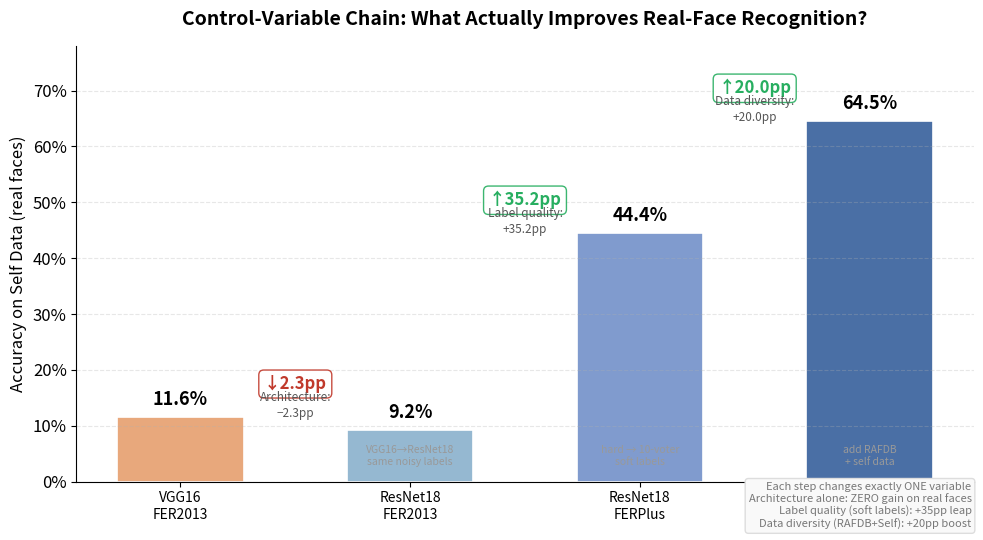
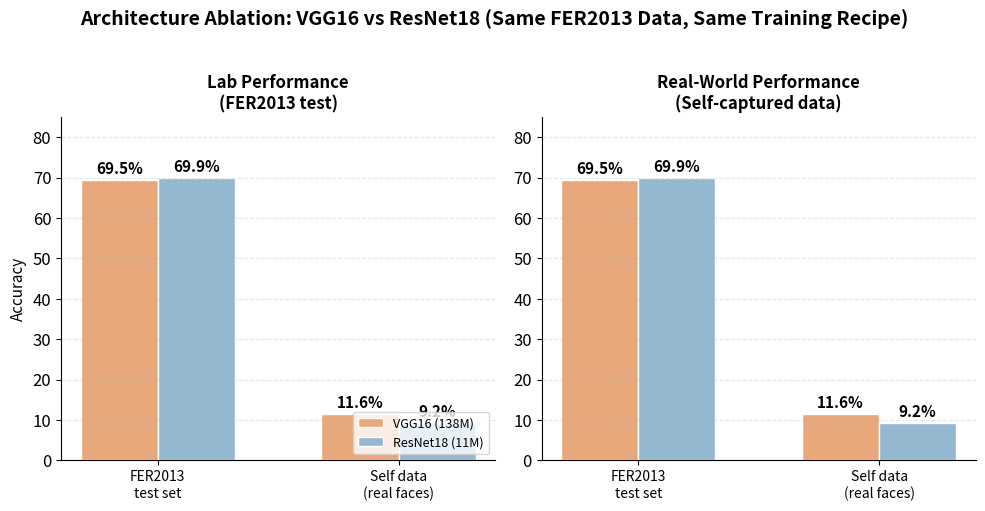
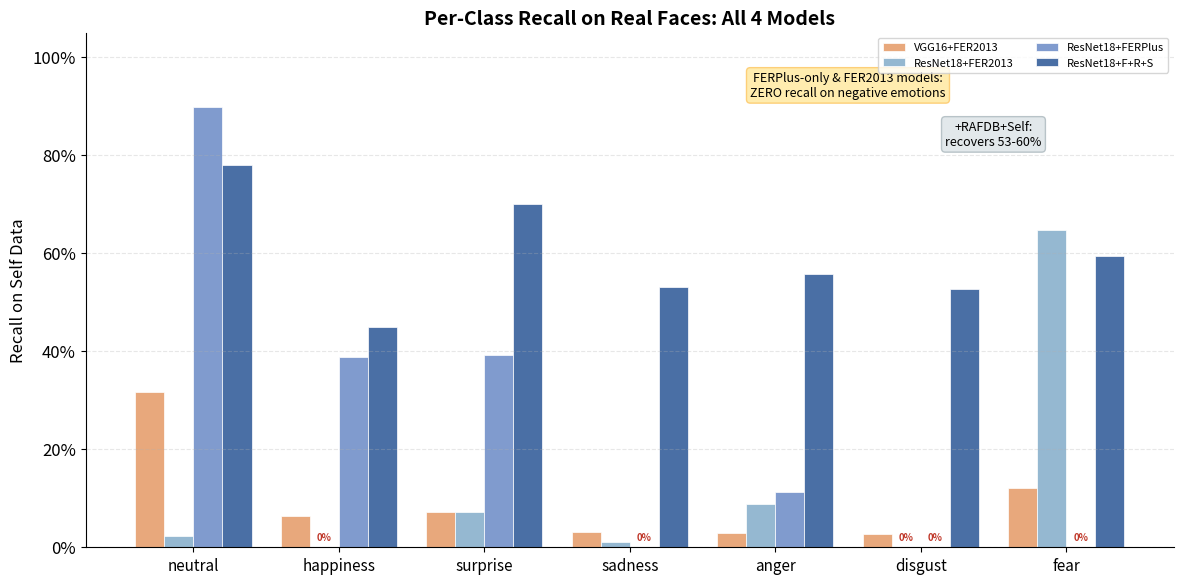
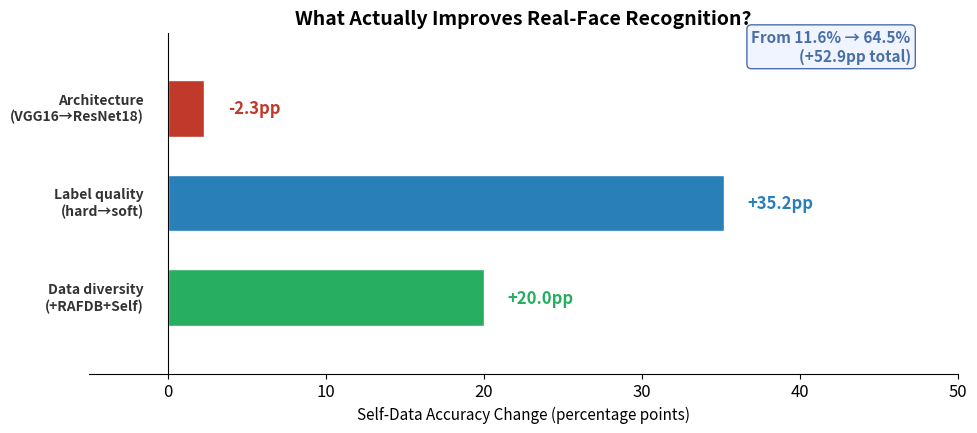
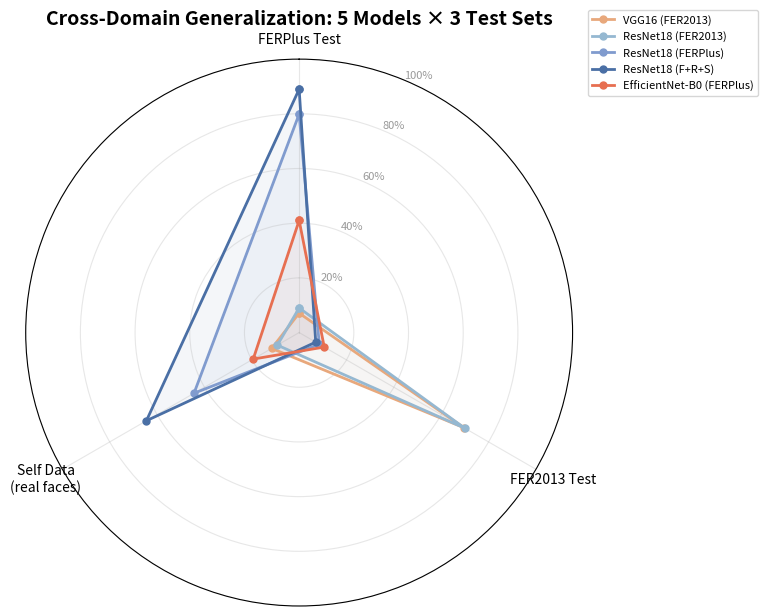
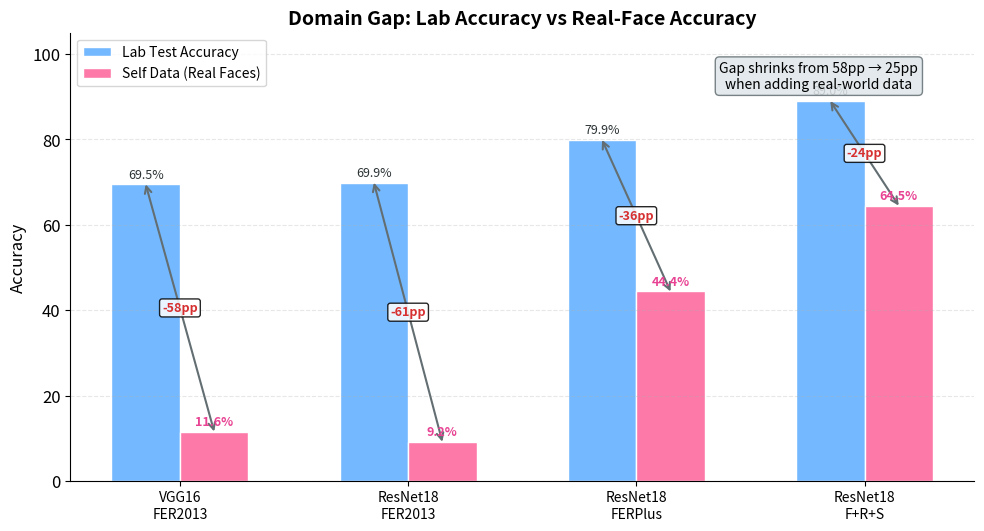

The matplotlib source for these figures, in order:
"""Generate all report-quality charts for the FER experiment report.

Produces:
  1. control_variable_chain.png     -- waterfall: self acc from Exp1→Exp1b→Exp2→Exp3
  2. architecture_ablation.png      -- VGG16 vs ResNet18 on same FER2013 data (lab + self)
  3. per_class_recall_all.png       -- per-class recall on self data, all 4 models
  4. contribution_breakdown.png     -- what actually moves the needle (architecture/label/data)
  5. cross_domain_radar.png         -- updated radar with 5 models × 3 test sets
  6. cross_domain_table.png         -- visual table
"""
import matplotlib
matplotlib.use("Agg")
import matplotlib.pyplot as plt
import matplotlib.ticker as mticker
from matplotlib.patches import FancyBboxPatch
import numpy as np
from pathlib import Path

# ---- Style settings ----
plt.rcParams.update({
    "font.size": 12,
    "axes.titlesize": 14,
    "axes.labelsize": 12,
    "figure.dpi": 150,
    "savefig.dpi": 200,
    "savefig.bbox": "tight",
    "font.family": "sans-serif",
})
OUT = Path("runs/report_charts")
OUT.mkdir(parents=True, exist_ok=True)

EMO_7 = ["neutral", "happiness", "surprise", "sadness", "anger", "disgust", "fear"]
COLORS = {
    "vgg":    "#E8A87C",
    "r18_f":  "#95B8D1",
    "r18_fr": "#809BCE",
    "r18_frs":"#4A6FA5",
    "effnet": "#E76F51",
    "ferlib": "#95A5A6",
}
MODEL_NAMES = ["VGG16\nFER2013", "ResNet18\nFER2013", "ResNet18\nFERPlus", "ResNet18\nF+R+S"]


# ======================================================================
# 1. CONTROL-VARIABLE WATERFALL CHART
# ======================================================================
def chart1_control_variable_chain():
    """Show self-data accuracy progression, with each step's delta labeled."""
    models = ["VGG16\nFER2013", "ResNet18\nFER2013", "ResNet18\nFERPlus", "ResNet18\nF+R+S"]
    accs = [11.58, 9.24, 44.43, 64.47]
    steps = [
        ("Teacher\nbaseline", ""),
        ("Architecture:\n−2.3pp", "VGG16→ResNet18\nsame noisy labels"),
        ("Label quality:\n+35.2pp", "hard → 10-voter\nsoft labels"),
        ("Data diversity:\n+20.0pp", "add RAFDB\n+ self data"),
    ]

    fig, ax = plt.subplots(figsize=(10, 5.5))
    x = np.arange(len(models))
    bars = ax.bar(x, accs, color=[COLORS["vgg"], COLORS["r18_f"], COLORS["r18_fr"], COLORS["r18_frs"]],
                  edgecolor="white", linewidth=1.2, width=0.55)

    # Value labels on bars
    for i, (bar, a) in enumerate(zip(bars, accs)):
        ax.text(bar.get_x() + bar.get_width()/2, bar.get_height() + 1.5,
                f"{a:.1f}%", ha="center", va="bottom", fontsize=13, fontweight="bold")

    # Step labels and deltas
    deltas = [None, -2.34, +35.19, +20.04]
    for i in range(1, len(models)):
        mid = (x[i-1] + x[i]) / 2
        y_top = max(accs[i-1], accs[i]) + 6
        d = deltas[i]
        color = "#c0392b" if d < 0 else "#27ae60"
        arrow = "↓" if d < 0 else "↑"
        ax.annotate(f"{arrow}{abs(d):.1f}pp",
                    xy=(mid, y_top - 1), ha="center", fontsize=12,
                    fontweight="bold", color=color,
                    bbox=dict(boxstyle="round,pad=0.3", facecolor="white",
                              edgecolor=color, alpha=0.9))
        # step description
        ax.text(mid, y_top - 6, steps[i][0], ha="center", fontsize=8.5, color="#555", linespacing=1.3)

    # Variable-change annotations between bars
    for i in range(1, len(models)):
        ax.annotate(steps[i][1], xy=(x[i], 3), ha="center", fontsize=7.5, color="#999",
                    style="italic")

    ax.set_xticks(x)
    ax.set_xticklabels(models, fontsize=10)
    ax.set_ylabel("Accuracy on Self Data (real faces)", fontsize=12)
    ax.set_ylim(0, 78)
    ax.yaxis.set_major_formatter(mticker.FormatStrFormatter('%.0f%%'))
    ax.set_title("Control-Variable Chain: What Actually Improves Real-Face Recognition?",
                 fontsize=14, fontweight="bold", pad=15)
    ax.spines["top"].set_visible(False)
    ax.spines["right"].set_visible(False)
    ax.grid(axis="y", alpha=0.3, linestyle="--")

    # Legend box
    fig.text(0.98, 0.02, "Each step changes exactly ONE variable\n"
             "Architecture alone: ZERO gain on real faces\n"
             "Label quality (soft labels): +35pp leap\n"
             "Data diversity (RAFDB+Self): +20pp boost",
             ha="right", va="bottom", fontsize=8, color="#777",
             bbox=dict(boxstyle="round", facecolor="#f9f9f9", edgecolor="#ddd"))

    fig.tight_layout()
    fig.savefig(OUT / "control_variable_chain.png", dpi=200, facecolor="white")
    plt.close()
    print("[1/6] control_variable_chain.png")


# ======================================================================
# 2. ARCHITECTURE ABLATION (VGG16 vs ResNet18, same FER2013 data)
# ======================================================================
def chart2_architecture_ablation():
    """Side-by-side: VGG16 vs ResNet18 on FER2013 test AND self data."""
    fig, axes = plt.subplots(1, 2, figsize=(10, 5))

    # Bar data
    categories = ["FER2013\ntest set", "Self data\n(real faces)"]
    vgg = [69.46, 11.58]
    r18 = [69.94, 9.24]
    x = np.arange(len(categories))
    w = 0.32

    for ax, title in zip(axes, ["Lab Performance\n(FER2013 test)", "Real-World Performance\n(Self-captured data)"]):
        ax.bar(x - w/2, vgg, w, label="VGG16 (138M)", color=COLORS["vgg"], edgecolor="white")
        ax.bar(x + w/2, r18, w, label="ResNet18 (11M)", color=COLORS["r18_f"], edgecolor="white")
        ax.set_xticks(x)
        ax.set_xticklabels(categories, fontsize=10)
        ax.set_ylim(0, 85)
        ax.set_title(title, fontsize=12, fontweight="bold")
        ax.spines["top"].set_visible(False)
        ax.spines["right"].set_visible(False)
        ax.grid(axis="y", alpha=0.3, linestyle="--")

        # Value labels
        for i in range(2):
            ax.text(x[i] - w/2, vgg[i] + 1.5, f"{vgg[i]:.1f}%", ha="center", fontsize=11, fontweight="bold")
            ax.text(x[i] + w/2, r18[i] + 1.5, f"{r18[i]:.1f}%", ha="center", fontsize=11, fontweight="bold")

    axes[0].legend(fontsize=9, loc="lower right")
    axes[0].set_ylabel("Accuracy", fontsize=11)
    fig.suptitle("Architecture Ablation: VGG16 vs ResNet18 (Same FER2013 Data, Same Training Recipe)",
                 fontsize=14, fontweight="bold", y=1.02)
    fig.tight_layout()
    fig.savefig(OUT / "architecture_ablation.png", dpi=200, facecolor="white")
    plt.close()
    print("[2/6] architecture_ablation.png")


# ======================================================================
# 3. PER-CLASS RECALL ON SELF DATA — ALL 4 MODELS
# ======================================================================
def chart3_per_class_recall():
    """Grouped bar chart: per-class recall on self data for all 4 models."""
    # Data: [VGG16+FER2013, ResNet18+FER2013, ResNet18+FERPlus, ResNet18+F+R+S]
    recalls = {
        "neutral":   [31.6,  2.2, 89.9, 78.0],
        "happiness": [ 6.4,  0.0, 38.8, 45.0],
        "surprise":  [ 7.1,  7.1, 39.2, 70.0],
        "sadness":   [ 3.1,  1.0,  0.0, 53.1],
        "anger":     [ 2.9,  8.8, 11.3, 55.7],
        "disgust":   [ 2.7,  0.0,  0.0, 52.7],
        "fear":      [12.1, 64.7,  0.0, 59.5],
    }

    fig, ax = plt.subplots(figsize=(12, 6))
    x = np.arange(len(EMO_7))
    w = 0.2
    offsets = [-1.5*w, -0.5*w, 0.5*w, 1.5*w]
    labels = ["VGG16+FER2013", "ResNet18+FER2013", "ResNet18+FERPlus", "ResNet18+F+R+S"]
    cols = [COLORS["vgg"], COLORS["r18_f"], COLORS["r18_fr"], COLORS["r18_frs"]]

    for mi, (off, label, col) in enumerate(zip(offsets, labels, cols)):
        vals = [recalls[e][mi] for e in EMO_7]
        ax.bar(x + off, vals, w, label=label, color=col, edgecolor="white", linewidth=0.5)

        # Annotate zeros
        for j, v in enumerate(vals):
            if v == 0.0:
                ax.annotate("0%", (x[j] + off, 1.5), ha="center", fontsize=7,
                           color="#c0392b", fontweight="bold")

    ax.set_xticks(x)
    ax.set_xticklabels(EMO_7, fontsize=11)
    ax.set_ylabel("Recall on Self Data", fontsize=12)
    ax.set_ylim(0, 105)
    ax.yaxis.set_major_formatter(mticker.FormatStrFormatter('%.0f%%'))
    ax.set_title("Per-Class Recall on Real Faces: All 4 Models", fontsize=14, fontweight="bold")
    ax.legend(fontsize=8, ncol=2, loc="upper right")
    ax.spines["top"].set_visible(False)
    ax.spines["right"].set_visible(False)
    ax.grid(axis="y", alpha=0.3, linestyle="--")

    # Highlight the key insight
    ax.annotate("FERPlus-only & FER2013 models:\nZERO recall on negative emotions",
                xy=(4.5, 92), fontsize=9, ha="center",
                bbox=dict(boxstyle="round", facecolor="#ffeaa7", edgecolor="#fdcb6e", alpha=0.9))
    ax.annotate("+RAFDB+Self:\nrecovers 53-60%",
                xy=(5.5, 82), fontsize=9, ha="center",
                bbox=dict(boxstyle="round", facecolor="#dfe6e9", edgecolor="#b2bec3", alpha=0.9))

    fig.tight_layout()
    fig.savefig(OUT / "per_class_recall_all.png", dpi=200, facecolor="white")
    plt.close()
    print("[3/6] per_class_recall_all.png")


# ======================================================================
# 4. CONTRIBUTION BREAKDOWN — what moves the needle
# ======================================================================
def chart4_contribution_breakdown():
    """Horizontal stacked bar: architecture vs label quality vs data diversity."""
    fig, ax = plt.subplots(figsize=(10, 4.5))

    contributions = [
        ("Architecture\n(VGG16→ResNet18)", -2.3, "#c0392b"),
        ("Label quality\n(hard→soft)",       35.2, "#2980b9"),
        ("Data diversity\n(+RAFDB+Self)",      20.0, "#27ae60"),
    ]
    y_pos = [2, 1, 0]
    for y, (name, val, color) in zip(y_pos, contributions):
        bar = ax.barh(y, abs(val), color=color, edgecolor="white", height=0.6)
        direction = "→" if val >= 0 else "←"
        sign = "+" if val >= 0 else ""
        ax.text(abs(val) + 1.5, y, f"{sign}{val:.1f}pp", va="center", fontsize=12, fontweight="bold", color=color)
        ax.text(-1.5, y, name, va="center", ha="right", fontsize=10, fontweight="bold", color="#333")

    ax.set_xlim(-5, 50)
    ax.set_ylim(-0.8, 2.8)
    ax.axvline(0, color="black", linewidth=0.8)
    ax.set_xlabel("Self-Data Accuracy Change (percentage points)", fontsize=11)
    ax.set_title("What Actually Improves Real-Face Recognition?", fontsize=14, fontweight="bold")
    ax.spines["top"].set_visible(False)
    ax.spines["right"].set_visible(False)
    ax.spines["left"].set_visible(False)
    ax.set_yticks([])

    # Summary text
    ax.text(47, 2.5, "From 11.6% → 64.5%\n(+52.9pp total)", ha="right", fontsize=11,
            fontweight="bold", color="#4A6FA5",
            bbox=dict(boxstyle="round", facecolor="#f0f4ff", edgecolor="#4A6FA5"))

    fig.tight_layout()
    fig.savefig(OUT / "contribution_breakdown.png", dpi=200, facecolor="white")
    plt.close()
    print("[4/6] contribution_breakdown.png")


# ======================================================================
# 5. UPDATED CROSS-DOMAIN RADAR — 5 models × 3 test sets
# ======================================================================
def chart5_cross_domain():
    """Radar chart: accuracy on FERPlus/FER2013/Self for all models."""
    # Models: VGG16+FER2013, ResNet18+FER2013, ResNet18+FERPlus, ResNet18+F+R+S, EfficientNet-B0
    models = [
        ("VGG16 (FER2013)",          [7.1,  69.5, 11.6], COLORS["vgg"]),
        ("ResNet18 (FER2013)",       [9.0,  69.9,  9.2], COLORS["r18_f"]),
        ("ResNet18 (FERPlus)",       [79.9,  8.5, 44.4], COLORS["r18_fr"]),
        ("ResNet18 (F+R+S)",         [89.0,  7.0, 64.5], COLORS["r18_frs"]),
        ("EfficientNet-B0 (FERPlus)",[41.0, 10.6, 19.4], COLORS["effnet"]),
    ]
    test_sets = ["FERPlus Test", "FER2013 Test", "Self Data\n(real faces)"]
    N = len(test_sets)
    angles = np.linspace(0, 2*np.pi, N, endpoint=False).tolist()
    angles += angles[:1]

    fig, ax = plt.subplots(figsize=(8, 8), subplot_kw=dict(polar=True))
    ax.set_theta_offset(np.pi / 2)
    ax.set_theta_direction(-1)

    for name, vals, color in models:
        vals_plot = vals + vals[:1]
        ax.fill(angles, vals_plot, alpha=0.06, color=color)
        ax.plot(angles, vals_plot, "o-", linewidth=2, label=name, color=color, markersize=5)

    ax.set_xticks(angles[:-1])
    ax.set_xticklabels(test_sets, fontsize=10)
    ax.set_ylim(0, 100)
    ax.set_yticks([20, 40, 60, 80, 100])
    ax.set_yticklabels(["20%", "40%", "60%", "80%", "100%"], fontsize=8, color="#999")
    ax.set_title("Cross-Domain Generalization: 5 Models × 3 Test Sets", fontsize=14, fontweight="bold", pad=25)
    ax.legend(fontsize=8, loc="upper right", bbox_to_anchor=(1.35, 1.1))
    ax.grid(True, alpha=0.3)

    fig.tight_layout()
    fig.savefig(OUT / "cross_domain_radar.png", dpi=200, facecolor="white")
    plt.close()
    print("[5/6] cross_domain_radar.png")


# ======================================================================
# 6. DOMAIN GAP CHART — lab vs real for each model
# ======================================================================
def chart6_domain_gap():
    """Paired bar: lab accuracy vs self accuracy, showing the gap."""
    models_print = ["VGG16\nFER2013", "ResNet18\nFER2013", "ResNet18\nFERPlus", "ResNet18\nF+R+S"]
    lab = [69.5, 69.9, 79.9, 89.0]
    self_acc = [11.6, 9.2, 44.4, 64.5]
    gaps = [l - s for l, s in zip(lab, self_acc)]

    fig, ax = plt.subplots(figsize=(10, 5.5))
    x = np.arange(len(models_print))
    w = 0.3

    b1 = ax.bar(x - w/2, lab, w, label="Lab Test Accuracy", color="#74b9ff", edgecolor="white")
    b2 = ax.bar(x + w/2, self_acc, w, label="Self Data (Real Faces)", color="#fd79a8", edgecolor="white")

    # Gap annotations
    for i in range(len(models_print)):
        mid = x[i]
        ax.annotate("", xy=(mid + w/2, self_acc[i]), xytext=(mid - w/2, lab[i]),
                    arrowprops=dict(arrowstyle="<->", color="#636e72", lw=1.5, shrinkA=0, shrinkB=0))
        ax.text(mid, (lab[i] + self_acc[i]) / 2, f"-{gaps[i]:.0f}pp", ha="center", va="center",
                fontsize=9, fontweight="bold", color="#d63031",
                bbox=dict(boxstyle="round,pad=0.2", facecolor="white", alpha=0.85))

    # Value labels
    for i in range(4):
        ax.text(x[i] - w/2, lab[i] + 1.5, f"{lab[i]:.1f}%", ha="center", fontsize=9, color="#2d3436")
        ax.text(x[i] + w/2, self_acc[i] + 1.5, f"{self_acc[i]:.1f}%", ha="center", fontsize=9, fontweight="bold", color="#e84393")

    ax.set_xticks(x)
    ax.set_xticklabels(models_print, fontsize=10)
    ax.set_ylim(0, 105)
    ax.set_ylabel("Accuracy", fontsize=12)
    ax.set_title("Domain Gap: Lab Accuracy vs Real-Face Accuracy", fontsize=14, fontweight="bold")
    ax.legend(fontsize=10)
    ax.spines["top"].set_visible(False)
    ax.spines["right"].set_visible(False)
    ax.grid(axis="y", alpha=0.3, linestyle="--")

    # Key insight
    ax.annotate("Gap shrinks from 58pp → 25pp\nwhen adding real-world data",
                xy=(2.8, 92), fontsize=10, ha="center",
                bbox=dict(boxstyle="round", facecolor="#dfe6e9", edgecolor="#636e72", alpha=0.85))

    fig.tight_layout()
    fig.savefig(OUT / "domain_gap.png", dpi=200, facecolor="white")
    plt.close()
    print("[6/6] domain_gap.png")


# ======================================================================
if __name__ == "__main__":
    chart1_control_variable_chain()
    chart2_architecture_ablation()
    chart3_per_class_recall()
    chart4_contribution_breakdown()
    chart5_cross_domain()
    chart6_domain_gap()
    print(f"\nAll charts saved to {OUT.resolve()}/")
